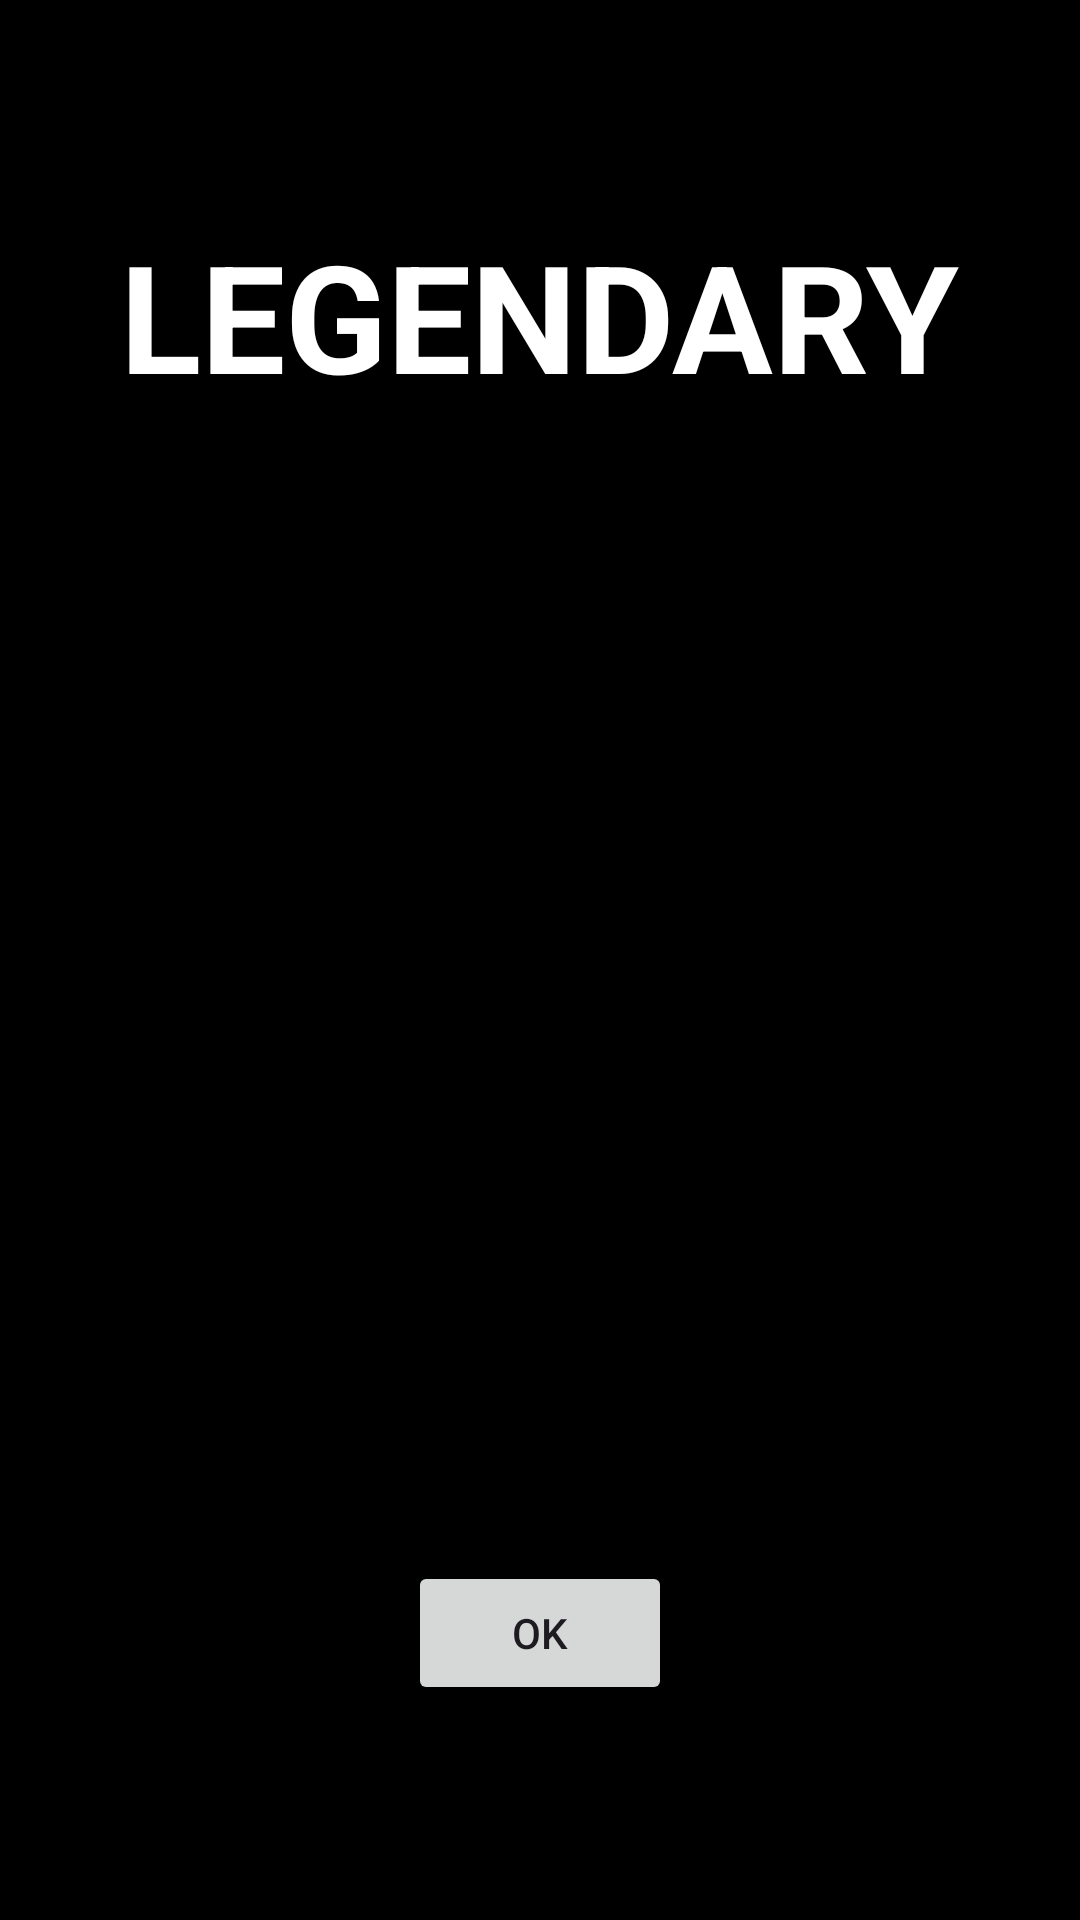

Layout XML and referenced resources for this Android screen:
<!-- AndroidManifest.xml: application theme Theme.PawTasks -->
<!-- res/layout/legendary_pull.xml -->
<?xml version="1.0" encoding="utf-8"?>
<androidx.appcompat.widget.LinearLayoutCompat xmlns:android="http://schemas.android.com/apk/res/android"
    android:orientation="vertical"
    android:layout_width="match_parent"
    android:layout_height="500dp"
    android:gravity="center"
    android:layout_margin="16dp"
    android:background="@color/LegendaryDialogBackgroundColor">

    <TextView
        android:id="@+id/LegendaryDialogTitle"
        android:layout_width="wrap_content"
        android:layout_height="wrap_content"
        android:text="@string/legendaryPullDialogTitle"
        android:textSize="50sp"
        android:textColor="@color/LegendaryDialogTextColor"
        android:textStyle="bold"
        android:layout_marginBottom="16dp" />

    <ImageView
        android:id="@+id/DialogImage"
        android:layout_width="350dp"
        android:layout_height="350dp"
        android:layout_marginBottom="16dp"/>

    <Button
        android:id="@+id/LegendaryDialogButton"
        android:layout_width="wrap_content"
        android:layout_height="wrap_content"
        android:text="@string/commonDialogButtonText"/>

</androidx.appcompat.widget.LinearLayoutCompat>
<!-- resources referenced by this layout -->
<resources>
  <color name="LegendaryDialogBackgroundColor">#FF000000</color>
  <color name="LegendaryDialogTextColor">#FFFFFFFF</color>
  <string name="commonDialogButtonText">OK</string>
  <string name="legendaryPullDialogTitle">LEGENDARY</string>
  <style name="Theme.PawTasks" parent="Base.Theme.PawTasks" />
  <style name="Base.Theme.PawTasks" parent="Theme.Material3.DayNight.NoActionBar">
          
          
      </style>
</resources>
